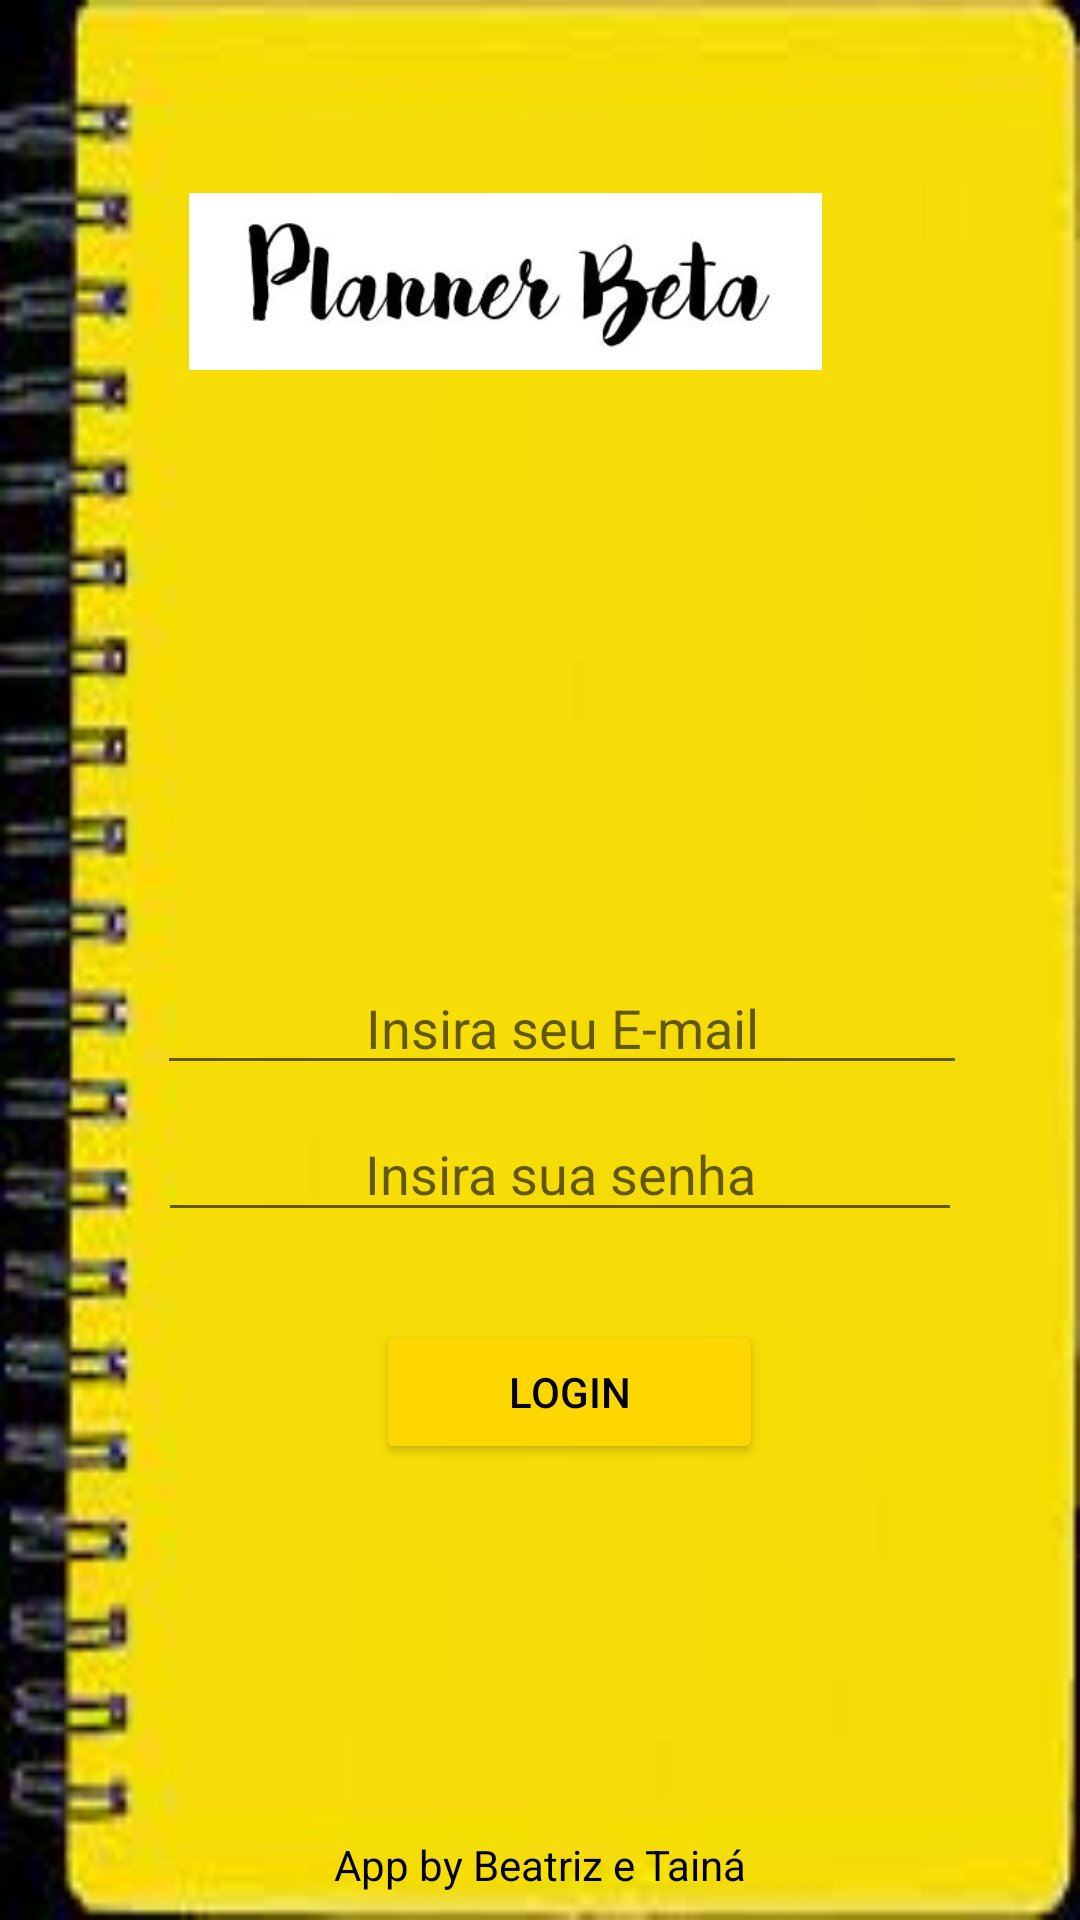

Here is an Android app screen rendered from its layout file. Give the layout XML and the strings, colors and styles it references.
<!-- AndroidManifest.xml: application theme Theme.Plannerbeta -->
<!-- res/layout/activity_telalogin.xml -->
<?xml version="1.0" encoding="utf-8"?>
<androidx.constraintlayout.widget.ConstraintLayout xmlns:android="http://schemas.android.com/apk/res/android"
    xmlns:app="http://schemas.android.com/apk/res-auto"
    xmlns:tools="http://schemas.android.com/tools"
    android:layout_width="match_parent"
    android:layout_height="match_parent"
    android:background="@drawable/agendaamarela"
    tools:context=".Telalogin">


    <ImageView
        android:id="@+id/imageView2"
        android:layout_width="283dp"
        android:layout_height="59dp"
        android:layout_marginStart="50dp"
        android:layout_marginEnd="50dp"
        app:layout_constraintBottom_toBottomOf="parent"
        app:layout_constraintEnd_toEndOf="parent"
        app:layout_constraintHorizontal_bias="1.0"
        app:layout_constraintStart_toStartOf="parent"
        app:layout_constraintTop_toTopOf="parent"
        app:layout_constraintVertical_bias="0.111"
        app:srcCompat="@drawable/titulo" />

    <ImageView
        android:id="@+id/imageView"
        android:layout_width="280dp"
        android:layout_height="127dp"
        android:layout_marginStart="50dp"
        android:layout_marginEnd="50dp"
        android:visibility="visible"
        app:layout_constraintBottom_toBottomOf="parent"
        app:layout_constraintEnd_toEndOf="parent"
        app:layout_constraintHorizontal_bias="1.0"
        app:layout_constraintStart_toStartOf="parent"
        app:layout_constraintTop_toBottomOf="@+id/imageView2"
        app:layout_constraintVertical_bias="0.067"
        app:srcCompat="@drawable/agenda" />

    <EditText
        android:id="@+id/editTextTextEmailAddress"
        android:layout_width="270dp"
        android:layout_height="41dp"
        android:ems="10"
        android:gravity="center"
        android:hint="@string/email"
        android:inputType="textEmailAddress"
        app:layout_constraintBottom_toBottomOf="parent"
        app:layout_constraintEnd_toEndOf="parent"
        app:layout_constraintHorizontal_bias="0.581"
        app:layout_constraintStart_toStartOf="parent"
        app:layout_constraintTop_toBottomOf="@+id/imageView"
        app:layout_constraintVertical_bias="0.137" />

    <EditText
        android:id="@+id/editTextPassword"
        android:layout_width="268dp"
        android:layout_height="42dp"
        android:ems="10"
        android:gravity="center"
        android:hint="@string/senha"
        android:inputType="textPassword"
        app:layout_constraintBottom_toBottomOf="parent"
        app:layout_constraintEnd_toEndOf="parent"
        app:layout_constraintHorizontal_bias="0.573"
        app:layout_constraintStart_toStartOf="parent"
        app:layout_constraintTop_toBottomOf="@+id/editTextTextEmailAddress"
        app:layout_constraintVertical_bias="0.029" />

    <Button
        android:id="@+id/button_login"
        android:layout_width="129dp"
        android:layout_height="48dp"
        android:backgroundTint="@color/gold"
        android:text="Login"
        android:textColor="@color/black"
        app:layout_constraintBottom_toBottomOf="parent"
        app:layout_constraintEnd_toEndOf="parent"
        app:layout_constraintHorizontal_bias="0.542"
        app:layout_constraintStart_toStartOf="parent"
        app:layout_constraintTop_toBottomOf="@+id/editTextPassword"
        app:layout_constraintVertical_bias="0.162" />

    <TextView
        android:id="@+id/textView"
        android:layout_width="303dp"
        android:layout_height="37dp"
        android:gravity="center"
        android:text="App by Beatriz e Tainá"
        android:textColor="@color/black"
        app:layout_constraintBottom_toBottomOf="parent"
        app:layout_constraintEnd_toEndOf="parent"
        app:layout_constraintStart_toStartOf="parent"
        app:layout_constraintTop_toBottomOf="@+id/button"
        app:layout_constraintVertical_bias="0.845" />


</androidx.constraintlayout.widget.ConstraintLayout>
<!-- resources referenced by this layout -->
<resources>
  <color name="black">#FF000000</color>
  <color name="gold">#FFD700</color>
  <!-- drawable agendaamarela: jpg bitmap (drawable-v24, 4755 bytes) -->
  <!-- drawable titulo: jpg bitmap (drawable-v24, 16149 bytes) -->
  <string name="email">Insira seu E-mail</string>
  <string name="senha">Insira sua senha</string>
  <style name="Theme.Plannerbeta" parent="Theme.MaterialComponents.DayNight.DarkActionBar">
          
          <item name="colorPrimary">@color/lightcoral</item>
          <item name="colorPrimaryVariant">@color/ic_launcher_icone_background</item>
          <item name="colorOnPrimary">@color/white</item>
          
          <item name="colorSecondary">@color/teal_200</item>
          <item name="colorSecondaryVariant">@color/teal_700</item>
          <item name="colorOnSecondary">@color/black</item>
          
          <item name="android:statusBarColor" tools:targetApi="l">?attr/colorPrimaryVariant</item>
          
      </style>
  <color name="lightcoral">#F08080</color>
  <color name="ic_launcher_icone_background">#FDCCBA</color>
  <color name="white">#FFFFFFFF</color>
  <color name="teal_200">#FF03DAC5</color>
  <color name="teal_700">#FF018786</color>
</resources>
